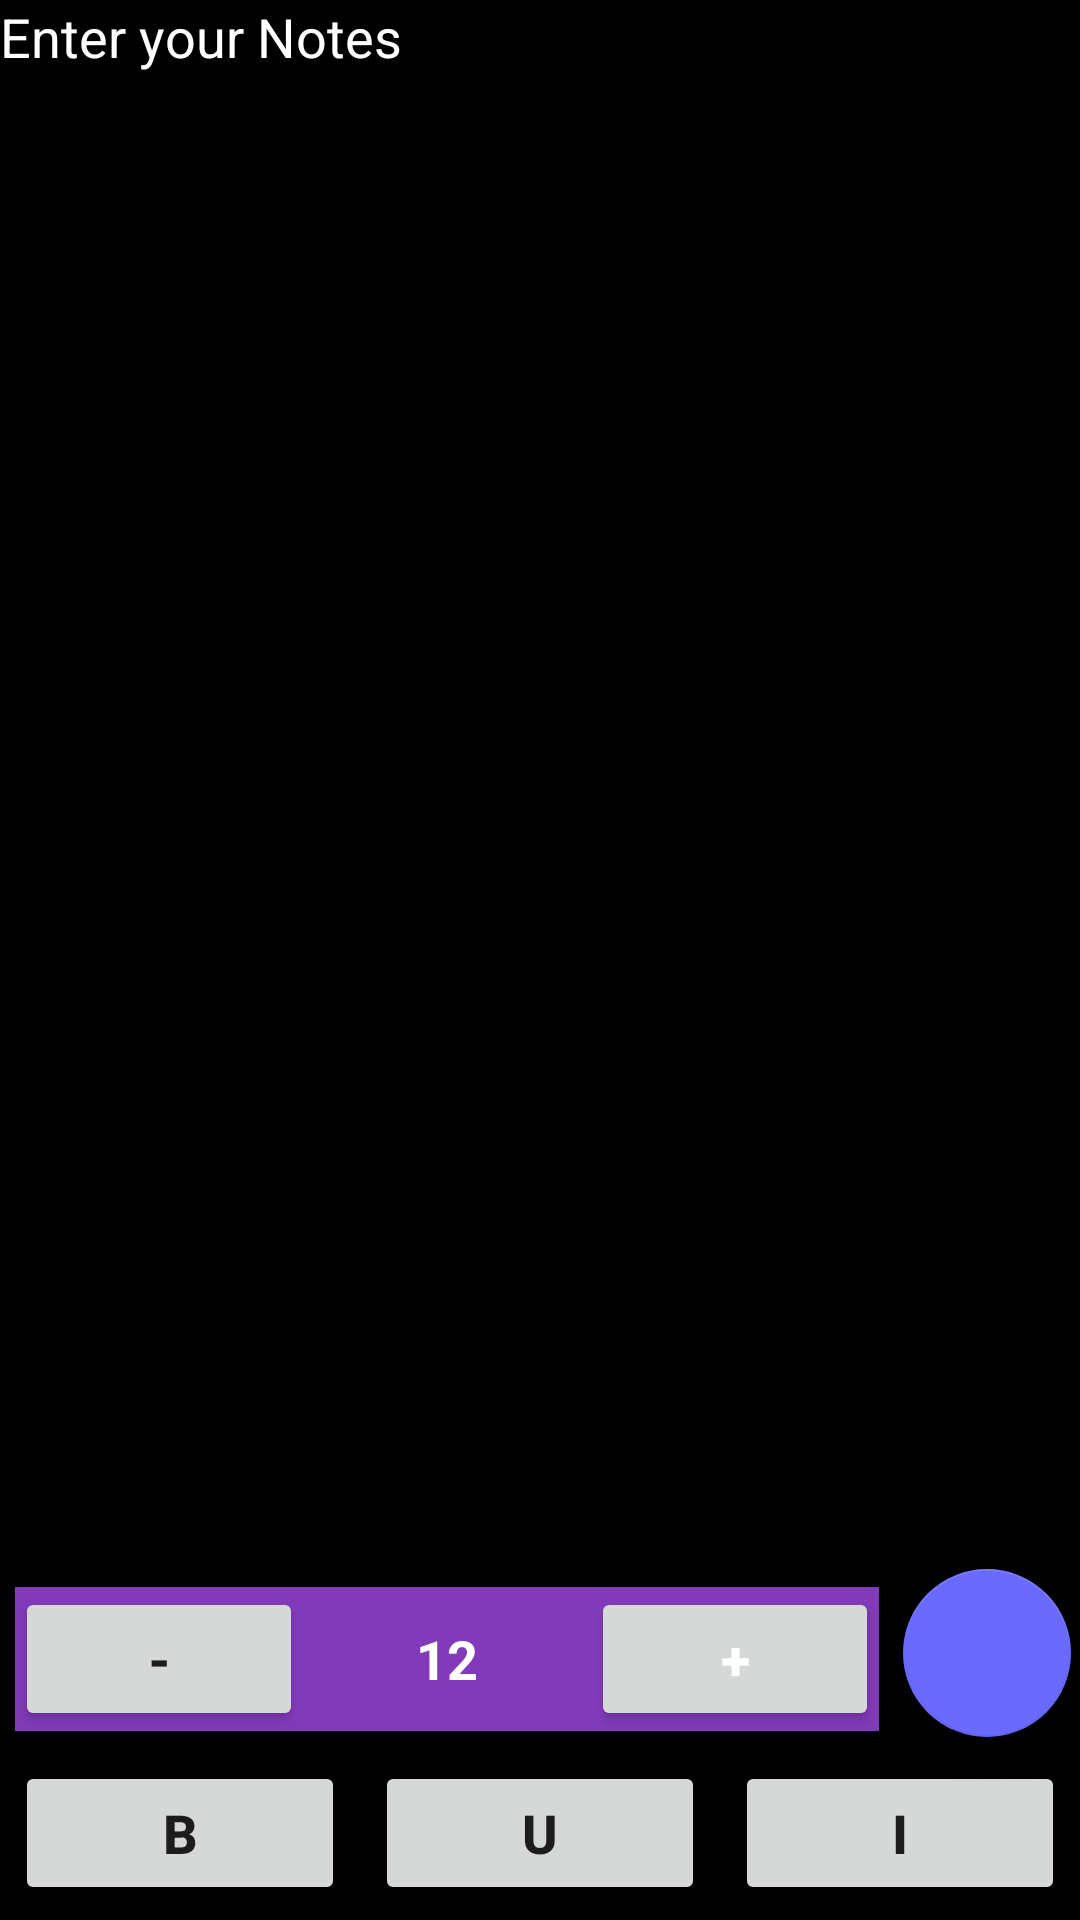

Android layout source for this screen:
<!-- AndroidManifest.xml: application theme Theme.STICKYNOTES -->
<!-- res/layout/activity_main.xml -->
<?xml version="1.0" encoding="utf-8"?>
<RelativeLayout xmlns:android="http://schemas.android.com/apk/res/android"
    xmlns:app="http://schemas.android.com/apk/res-auto"
    xmlns:tools="http://schemas.android.com/tools"
    android:layout_width="match_parent"
    android:layout_height="match_parent"
    tools:context=".MainActivity"
    android:background="@color/black" >

    <EditText
        android:layout_height="wrap_content"
        android:layout_width="match_parent"
        android:id="@+id/idEdt"
        android:textColor="@color/white"
        android:textColorHint="@color/white"
        android:hint="Enter your Notes"
        android:layout_alignParentTop="true"
        android:background="@color/black"
        android:gravity="start|top"
        android:layout_above="@id/LL1"
        android:inputType="textImeMultiLine"
        android:autofillHints="" />

    <com.google.android.material.floatingactionbutton.FloatingActionButton
        android:id="@+id/idFABSave"
        android:layout_width="wrap_content"
        android:layout_height="wrap_content"
        android:layout_alignParentEnd="true"
        android:layout_above="@+id/idLL2"
        android:onClick="saveButton"
        app:tint="@color/white"
        android:src="@drawable/ic_save"
        android:layout_alignParentRight="true"
        android:layout_margin="3dp"
        app:backgroundTint="@color/fab_color"
        android:contentDescription="TODO" />
    <LinearLayout
        android:layout_width="match_parent"
        android:layout_height="wrap_content"
        android:layout_above="@id/idLL2"
        android:layout_toStartOf="@id/idFABSave"
        android:orientation="horizontal"
        android:weightSum="3"
        android:layout_margin="5dp"
        android:background="@color/purple_200"
        android:id="@+id/LL1"
        android:layout_toLeftOf="@id/idFABSave">

        <Button
            android:layout_width="0dp"
            android:layout_height="wrap_content"
            android:layout_weight="1"
            android:text="-"
            android:id="@+id/idBtnReduceSize"
            android:textSize="18sp"
            android:textStyle="bold" />
        <TextView
            android:layout_width="0dp"
            android:layout_height="wrap_content"
            android:text="12"
            android:layout_weight="1"
            android:textColor="@color/white"
            android:textStyle="bold"
            android:textSize="18sp"
            android:layout_gravity="center"
            android:textAlignment="center"
            android:id="@+id/idTVSize"/>

        <Button
            android:id="@+id/idBtnIncreaseSize"
            android:layout_width="0dp"
            android:layout_height="wrap_content"
            android:layout_weight="1"
            android:text="+"
            android:textColor="@color/white"
            android:textSize="18sp"
            android:textStyle="bold" />

    </LinearLayout>
    <LinearLayout
        android:layout_width="match_parent"
        android:layout_height="wrap_content"
        android:orientation="horizontal"
        android:id="@+id/idLL2"
        android:layout_alignParentBottom="true"
        android:weightSum="3"
        >
        <Button
            android:layout_width="0dp"
            android:layout_height="wrap_content"
            android:layout_weight="1"
            android:layout_margin="5dp"
            android:text="B"
            android:textStyle="bold"
            android:textSize="18sp"
            android:id="@+id/idBtnBold"
            />
        <Button
            android:layout_width="0dp"
            android:layout_height="wrap_content"
            android:layout_weight="1"
            android:layout_margin="5dp"
            android:text="U"
            android:textStyle="bold"
            android:textSize="18sp"
            android:id="@+id/idBtnUnderline"
            />
        <Button
            android:layout_width="0dp"
            android:layout_height="wrap_content"
            android:layout_weight="1"
            android:layout_margin="5dp"
            android:text="I"
            android:textStyle="bold"
            android:textSize="18sp"
            android:id="@+id/idBtnItalic"
            />


    </LinearLayout>


</RelativeLayout>
<!-- resources referenced by this layout -->
<resources>
  <color name="black">#FF000000</color>
  <color name="fab_color">#6B6AFF</color>
  <color name="purple_200">#813BBA</color>
  <color name="white">#FFFFFFFF</color>
  <style name="Theme.STICKYNOTES" parent="Theme.MaterialComponents.DayNight.DarkActionBar">
          
          <item name="colorPrimary">@color/purple_500</item>
          <item name="colorPrimaryVariant">@color/purple_700</item>
          <item name="colorOnPrimary">@color/white</item>
          
          <item name="colorSecondary">@color/teal_200</item>
          <item name="colorSecondaryVariant">@color/teal_700</item>
          <item name="colorOnSecondary">@color/black</item>
          
          <item name="android:statusBarColor" tools:targetApi="21">?attr/colorPrimaryVariant</item>
          
      </style>
  <color name="purple_500">#813BBA</color>
  <color name="purple_700">#813BBA</color>
  <color name="teal_200">#813BBA</color>
  <color name="teal_700">#FF018786</color>
</resources>
